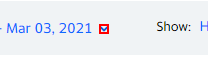
Workflow: Main

Step 1: click on the icon in window '^GSPC *' (chrome.exe)

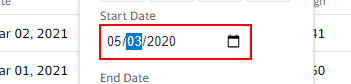
Step 2 [then]: type "Convert.ToString(startDate.Month)" into the text box 'startDate'

Step 3 [else]: type "Convert.ToString(0)+Convert.ToString(startDate.Month)" into the text box 'startDate' (same screen as step 2)

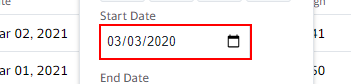
Step 4 [then]: type "Convert.ToString(startDate.Day)" into the text box 'startDate'

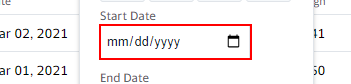
Step 5 [else]: type "Convert.ToString(0)+Convert.ToString(startDate.Day)" into the text box 'startDate'

Step 6: type "Convert.ToString(startDate.Year)" into the text box 'startDate' (same screen as step 2)

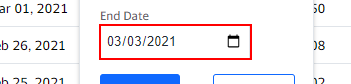
Step 7 [then]: type "Convert.ToString(endDate.Month)" into the text box 'endDate'

Step 8 [else]: type "Convert.ToString(0)+Convert.ToString(endDate.Month)" into the text box 'endDate' (same screen as step 7)

Step 9 [then]: type "Convert.ToString(endDate.Day)" into the text box 'endDate' (same screen as step 7)

Step 10 [else]: type "Convert.ToString(0)+Convert.ToString(endDate.Day)" into the text box 'endDate' (same screen as step 7)

Step 11: type "Convert.ToString(endDate.Year)" into the text box 'endDate' (same screen as step 7)

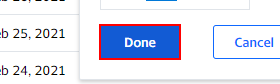
Step 12: click on the button 'Done' in window '^GSPC *' (chrome.exe)

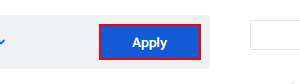
Step 13: click on the button in window '^GSPC *' (chrome.exe)

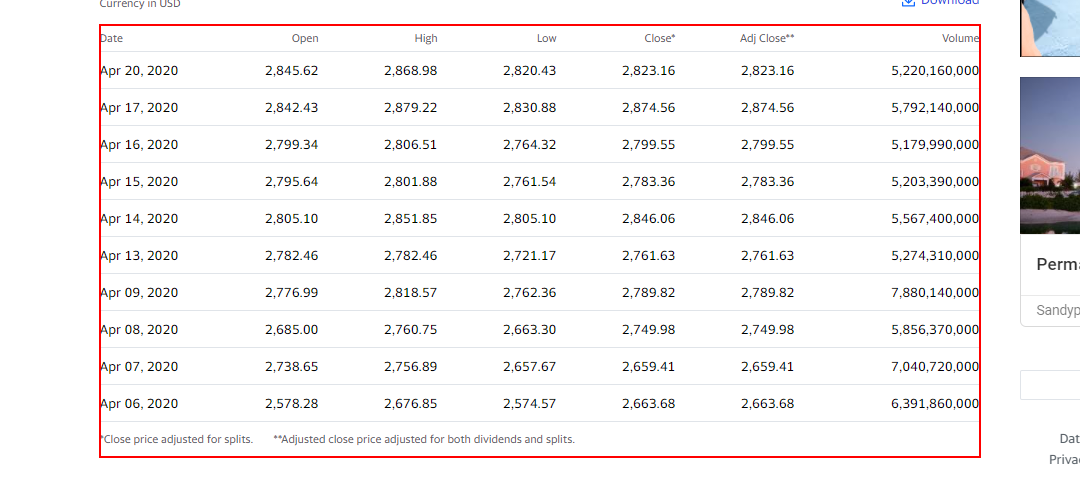
Step 14: get-text from the table

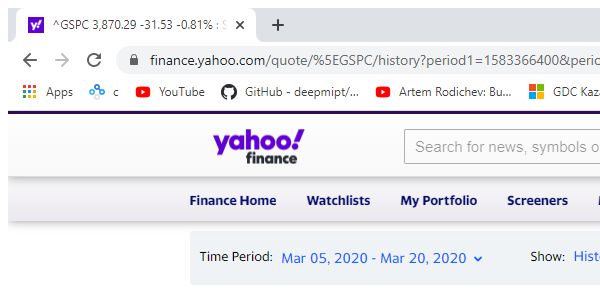
Step 15: Attach Browser 'chrome.exe ^GSPC' in window '^GSPC*' (chrome.exe)

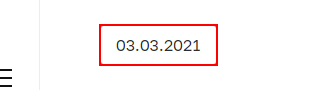
Step 16: click on the button in window 'Официальные курсы валют на заданную дату, устанавливаемые ежедневно | Банк России' (chrome.exe)

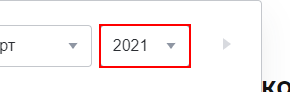
Step 17: select "Convert.ToString(Convert.ToDateTime(row[0]).Year)" in the drop-down in window 'Официальные курсы валют на заданную дату, устанавливаемые ежедневно | Банк России' (chrome.exe)

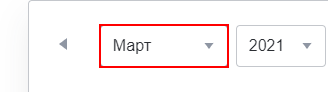
Step 18: select "arrayOfMonth[Convert.ToDateTime(row[0]).Month -1]" in the drop-down in window 'Официальные курсы валют на заданную дату, устанавливаемые ежедневно | Банк России' (chrome.exe)

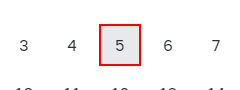
Step 19: click on the link '{{dayArg}}' in window 'Официальные курсы валют на заданную дату, устанавливаемые ежедневно | Банк России' (chrome.exe)

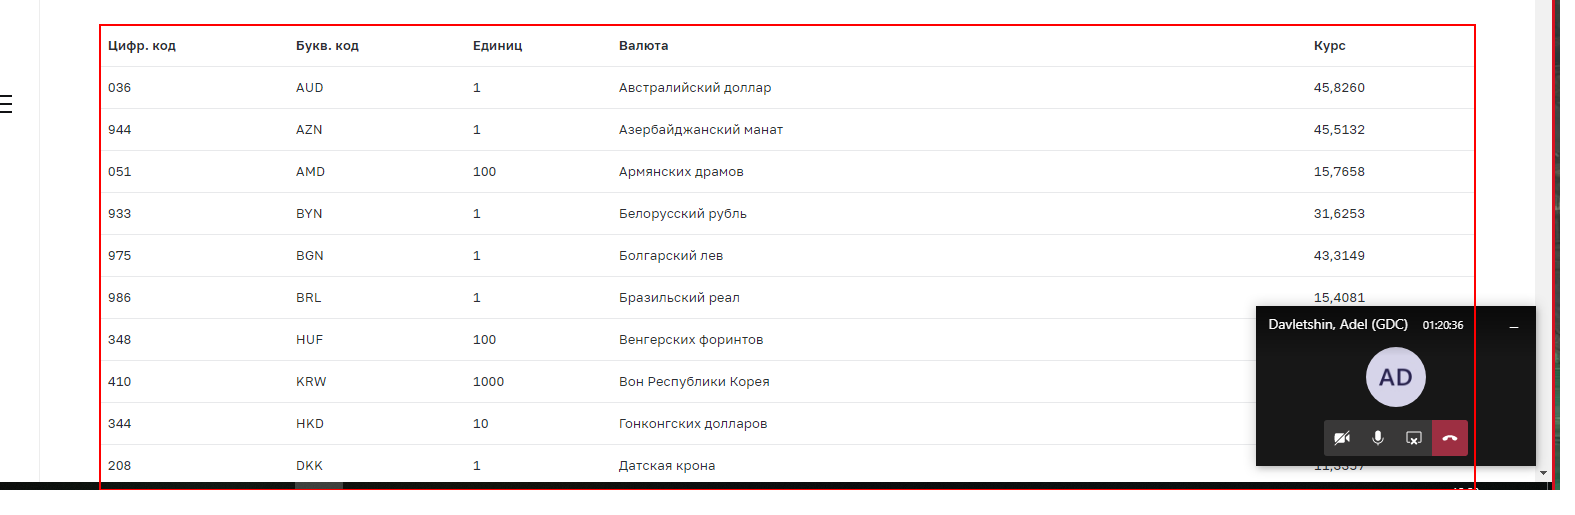
Step 20: get-text from the table